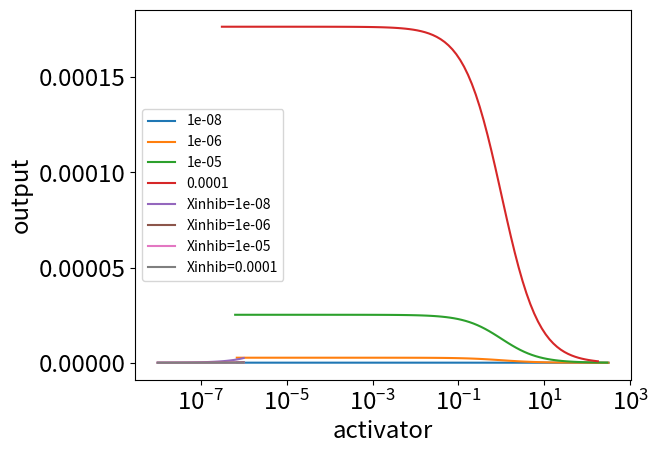

Reproduce this figure in Python.
import matplotlib.pyplot as plt
import numpy as np




def f(k1,k1n,k2,k3,k3n,k4,k5,k5n,k6,kd,TA,TI,E0,A,I):
    k1M = k1/(k1n+k2)
    k5M = k5/(k5n+k6)
    k3M = k3/(k3n+k4)
    Cactiv = k2*k1M*TA*E0
    CInhib = k6*k5M*k4*k3M*TI*E0*E0
    Kactiv = k1M*TA
    Kinhib = k3M*TI
    print("Cactiv value is :"+str(Cactiv))
    print("Cinhib value is :"+str(CInhib))
    print("kd is :"+str(kd))

    cp =kd*(1 + Kactiv*(A+100*10**(-6)) + Kinhib*(I+100*10**(-6)))
    return Cactiv*A/(cp + CInhib*I/cp), cp ,  CInhib*I


k1,k1n,k2,k3,k3n,k4,k5,k5n,k6,kd=(26*10**12,3,17,26*10**12,3,17,26*10**12,3,17,0.32)


A=np.array([10**-8,10**-6,10**-5,10**-4])
I = np.logspace(-13,-4,100)
TA = 10**(-6)
TI = 10**(-6)
E0 = 10**(-5)

k1M = k1/(k1n+k2)
k5M = k5/(k5n+k6)
k3M = k3/(k3n+k4)
Cactiv = k2*k1M*TA*E0
CInhib = k6*k5M*k4*k3M*TI*E0*E0
Kactiv = k1M*TA
Kinhib = k3M*TI
print("Cactiv value is :"+str(Cactiv))
print("Cinhib value is :"+str(CInhib))
print("Kactiv value is :"+str(Kactiv))
print("Kinhib value is :"+str(Kinhib))

for a in A:
    Out, cp , K = f(k1,k1n,k2,k3,k3n,k4,k5,k5n,k6,kd,TA,TI,E0,a,I)
    plt.plot(K/np.power(cp,2),Out,label=str(a))
plt.xscale('log')
plt.legend()
plt.xlabel("inhibitors/(cp**2)",fontsize="xx-large")
plt.ylabel("output",fontsize="xx-large")
plt.tick_params(labelsize="xx-large")
plt.show()

# plt.plot(I,K/np.power(cp,2))
# plt.xscale('log')
# plt.xlabel("Xinhib",fontsize="xx-large")
# plt.ylabel("inhibitors/(cp**2)",fontsize="xx-large")
# plt.tick_params(labelsize="xx-large")
# plt.show()

A=np.logspace(-8,-6,100)
I = np.array([10**-8,10**-6,10**-5,10**-4])
for i in I:
    Out, cp , K = f(k1,k1n,k2,k3,k3n,k4,k5,k5n,k6,kd,TA,TI,E0,A,i)
    plt.plot(A,Out,label="Xinhib="+str(i))
#plt.xscale('log')
plt.legend()
plt.xlabel("activator",fontsize="xx-large")
plt.ylabel("output",fontsize="xx-large")
plt.tick_params(labelsize="xx-large")
plt.show()

# plt.plot(I,K/np.power(cp,2))
# plt.xscale('log')
# plt.xlabel("Xinhib",fontsize="xx-large")
# plt.ylabel("inhibitors/(cp**2)",fontsize="xx-large")
# plt.tick_params(labelsize="xx-large")
# plt.show()